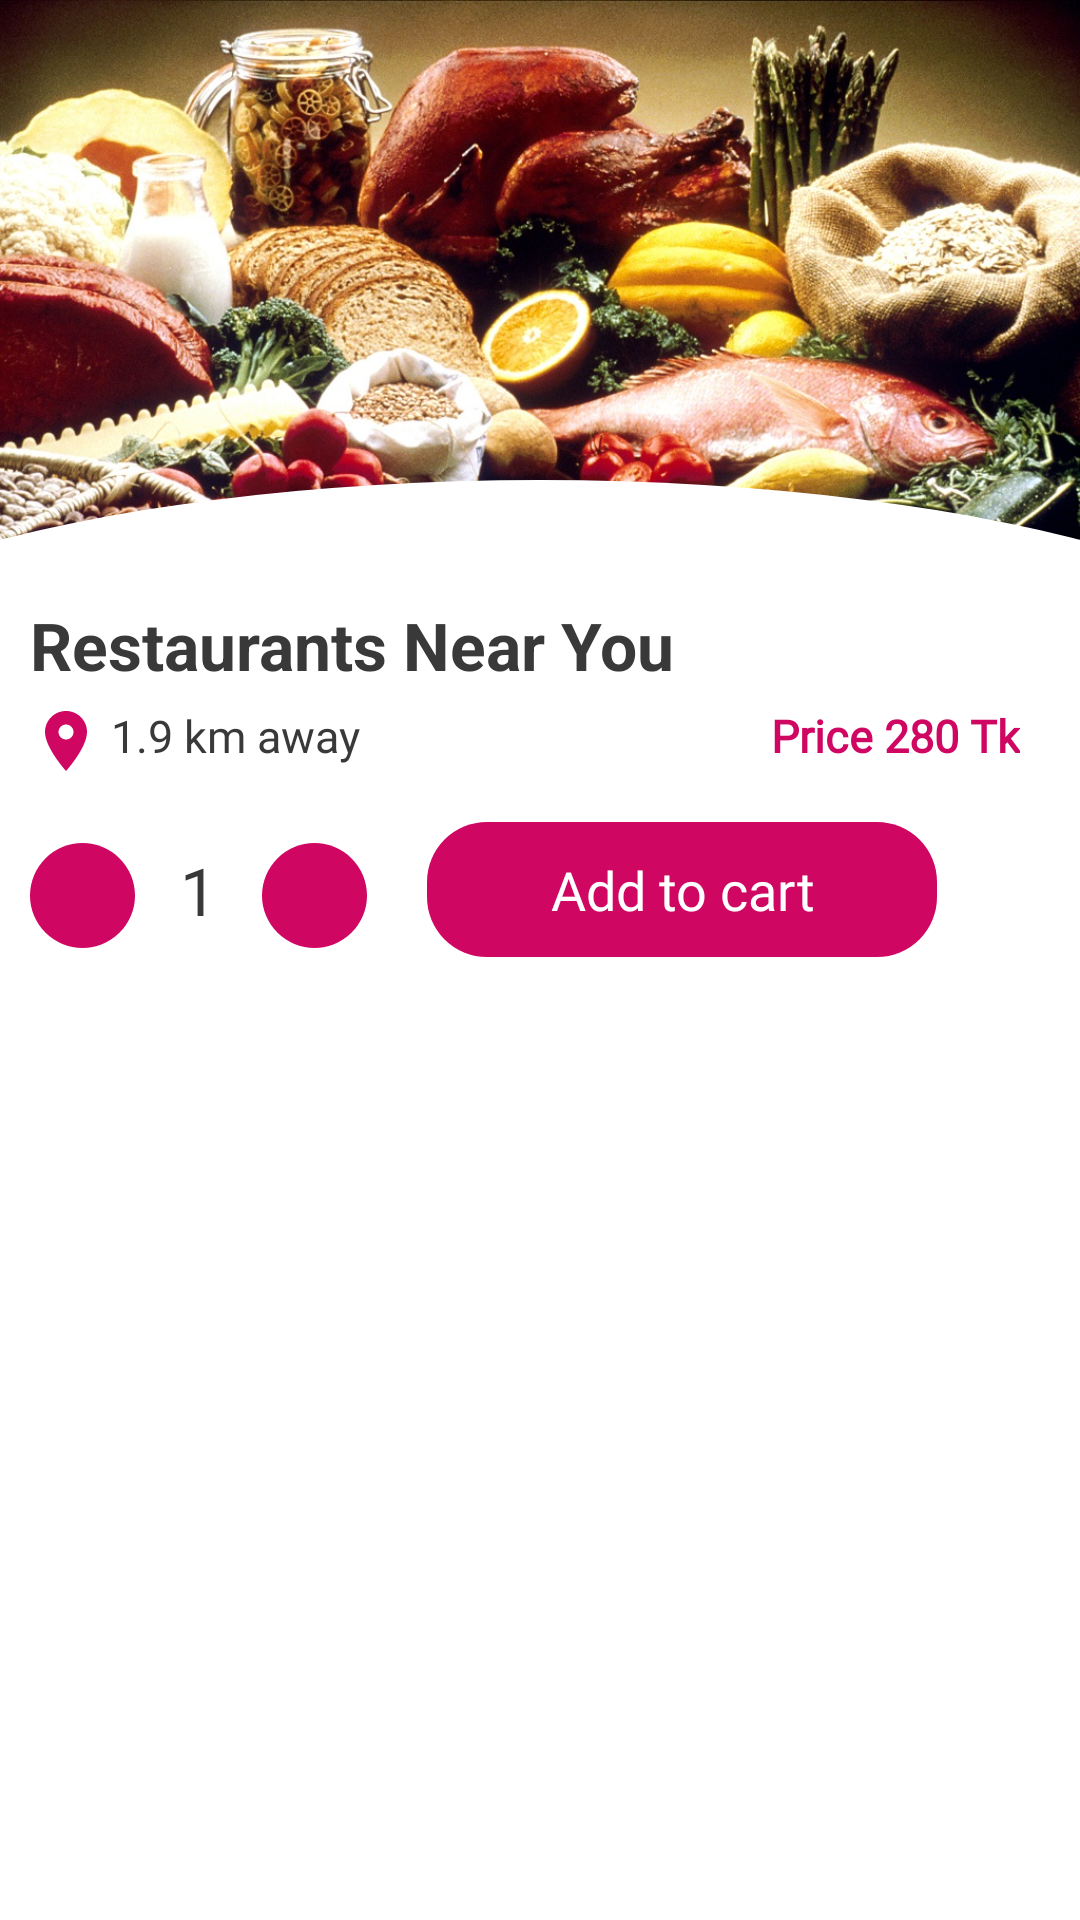

Layout XML and referenced resources for this Android screen:
<!-- AndroidManifest.xml: application theme Theme.HatpeonFood -->
<!-- res/layout/fragment_custom_bottom_sheet_dialog.xml -->
<?xml version="1.0" encoding="utf-8"?>
<androidx.constraintlayout.widget.ConstraintLayout xmlns:android="http://schemas.android.com/apk/res/android"
    xmlns:app="http://schemas.android.com/apk/res-auto"
    xmlns:tools="http://schemas.android.com/tools"
    android:layout_width="match_parent"
    android:layout_height="wrap_content"
    android:id="@+id/head"
    android:orientation="vertical"
    android:gravity="center">

    <androidx.core.widget.NestedScrollView
        android:layout_width="match_parent"
        app:layout_constraintEnd_toEndOf="parent"
        app:layout_constraintStart_toStartOf="parent"
        app:layout_constraintTop_toTopOf="parent"

        android:layout_height="wrap_content">

        <androidx.constraintlayout.widget.ConstraintLayout
            android:layout_width="match_parent"
            android:layout_marginBottom="10dp"
            android:layout_height="wrap_content">

            <ImageView
                android:id="@+id/imageview"
                android:layout_width="match_parent"
                android:layout_height="240dp"
                android:src="@drawable/food"
                android:scaleType="fitXY"
                app:layout_constraintStart_toStartOf="parent"
                app:layout_constraintTop_toTopOf="parent"/>
            <View
                android:layout_width="match_parent"
                app:layout_constraintEnd_toEndOf="parent"
                app:layout_constraintStart_toStartOf="parent"
                android:background="@drawable/half_shape"
                app:layout_constraintTop_toTopOf="parent"
                android:layout_height="240dp"/>
            <LinearLayout
                android:layout_width="match_parent"
                android:layout_height="wrap_content"
                android:orientation="vertical"
                android:id="@+id/mainLayout"
                android:layout_marginTop="-50dp"
                app:layout_constraintEnd_toEndOf="parent"
                app:layout_constraintHorizontal_bias="0.0"
                android:background="@color/white"
                app:layout_constraintStart_toStartOf="parent"
                app:layout_constraintTop_toBottomOf="@+id/imageview">

                <TextView
                    android:id="@+id/restaurant_name"
                    android:layout_width="match_parent"
                    android:layout_height="wrap_content"
                    android:padding="5dp"
                    android:layout_marginTop="5dp"
                    android:textStyle="bold"
                    android:textColor="@color/shadow_black"
                    android:textSize="22dp"
                    android:layout_marginLeft="5dp"
                    android:text="Restaurants Near You"/>

                <RelativeLayout
                    android:layout_width="match_parent"
                    android:background="@color/white"
                    android:layout_height="wrap_content">

                    <TextView
                        android:id="@+id/location"
                        android:layout_width="match_parent"
                        android:layout_height="wrap_content"
                        android:layout_marginLeft="5dp"
                        android:layout_marginTop="-5dp"
                        android:layout_toLeftOf="@+id/price"
                        android:drawableLeft="@drawable/ic_baseline_location_on_24"
                        android:drawablePadding="3dp"
                        android:fontFamily="@font/roboto_light"
                        android:maxLines="1"
                        android:padding="5dp"
                        android:text="1.9 km away"
                        android:textColor="#393939"
                        android:textSize="15dp" />

                    <TextView
                        android:id="@+id/price"
                        android:layout_width="wrap_content"
                        android:layout_height="wrap_content"
                        android:layout_alignParentRight="true"
                        android:layout_marginTop="-5dp"
                        android:layout_marginRight="15dp"
                        android:fontFamily="@font/roboto_bold"
                        android:maxLines="2"
                        android:padding="5dp"
                        android:text="Price 280 Tk"
                        android:textColor="@color/theme_color"
                        android:textSize="15dp"
                        android:textStyle="bold" />


                </RelativeLayout>

                <RelativeLayout
                    android:layout_width="match_parent"
                    android:layout_marginTop="5dp"
                    android:padding="5dp"
                    android:layout_marginLeft="5dp"
                    android:layout_height="wrap_content">


                    <ImageView
                        android:id="@+id/minius"
                        android:layout_width="35dp"
                        android:layout_height="35dp"
                        android:background="@drawable/circle"
                        android:padding="10dp"
                        android:layout_marginTop="7dp"
                        android:src="@drawable/ic_baseline_minies" />

                    <TextView
                        android:id="@+id/quantity"
                        android:layout_width="wrap_content"
                        android:layout_height="wrap_content"
                        android:layout_marginLeft="10dp"
                        android:layout_marginTop="3dp"
                        android:layout_marginRight="10dp"
                        android:layout_toRightOf="@+id/minius"
                        android:fontFamily="@font/roboto_bold"
                        android:padding="5dp"
                        android:text="1"
                        android:textColor="#393939"
                        android:textSize="22dp" />

                    <ImageView
                        android:id="@+id/add"
                        android:layout_width="35dp"
                        android:layout_height="35dp"
                        android:background="@drawable/circle"
                        android:layout_toRightOf="@+id/quantity"
                        android:padding="5dp"
                        android:layout_marginTop="7dp"
                        android:src="@drawable/ic_baseline_add_24" />

                    <TextView
                        android:id="@+id/addToCart"
                        android:layout_width="170dp"
                        android:layout_height="45dp"
                        android:layout_centerInParent="true"
                        android:layout_marginLeft="20dp"
                        android:layout_toRightOf="@+id/add"
                        android:background="@drawable/button"
                        android:backgroundTint="@color/theme_color"
                        android:fontFamily="@font/roboto_bold"
                        android:gravity="center"
                        android:text="Add to cart"
                        android:textAllCaps="false"
                        android:textColor="@color/white"
                        android:textSize="18sp" />


                </RelativeLayout>


            </LinearLayout>



        </androidx.constraintlayout.widget.ConstraintLayout>



    </androidx.core.widget.NestedScrollView>



</androidx.constraintlayout.widget.ConstraintLayout>
<!-- resources referenced by this layout -->
<resources>
  <color name="shadow_black">#393939</color>
  <color name="theme_color">#CF0662</color>
  <color name="white">#FFFFFFFF</color>
  <!-- drawable button (drawable) -->
  <?xml version="1.0" encoding="utf-8"?>
  <shape xmlns:android="http://schemas.android.com/apk/res/android"
      android:shape="rectangle">
      <solid
          android:color="@color/theme_color"/>
      <corners
          android:radius="20dp"/>
  </shape>
  <!-- drawable circle (drawable) -->
  <?xml version="1.0" encoding="utf-8"?>
  <shape xmlns:android="http://schemas.android.com/apk/res/android"
      android:shape="oval">
  
      <size android:height="30dp"
          android:width="30dp"/>
      <solid android:color="@color/theme_color"/>
  </shape>
  <!-- drawable food: jpg bitmap (drawable, 391526 bytes) -->
  <!-- drawable half_shape (drawable) -->
  <?xml version="1.0" encoding="utf-8"?>
  <layer-list xmlns:android="http://schemas.android.com/apk/res/android">
      <item>
          <shape android:shape="rectangle"/>
      </item>
      <item
          android:gravity="top"
          android:bottom="-90dp"
          android:left="-100dp"
          android:right="-100dp"
          android:top="160dp">
          <shape android:shape="oval" >
              <solid android:color="@color/white" />
          </shape>
      </item>
  </layer-list>
  <!-- drawable ic_baseline_location_on_24 (drawable) -->
  <vector android:height="24dp" android:tint="@color/theme_color"
      android:viewportHeight="24" android:viewportWidth="24"
      android:width="24dp" xmlns:android="http://schemas.android.com/apk/res/android">
      <path android:fillColor="@android:color/white" android:pathData="M12,2C8.13,2 5,5.13 5,9c0,5.25 7,13 7,13s7,-7.75 7,-13c0,-3.87 -3.13,-7 -7,-7zM12,11.5c-1.38,0 -2.5,-1.12 -2.5,-2.5s1.12,-2.5 2.5,-2.5 2.5,1.12 2.5,2.5 -1.12,2.5 -2.5,2.5z"/>
  </vector>
  <style name="Theme.HatpeonFood" parent="Theme.MaterialComponents.Light.NoActionBar">
          
          <item name="colorPrimary">@color/purple_500</item>
          <item name="colorPrimaryVariant">@color/purple_700</item>
          <item name="colorOnPrimary">@color/white</item>
          
          <item name="colorSecondary">@color/teal_200</item>
          <item name="colorSecondaryVariant">@color/teal_700</item>
          <item name="colorOnSecondary">@color/black</item>
          
          <item name="android:statusBarColor" tools:targetApi="l">@color/theme_color</item>
          
  
      </style>
  <color name="purple_500">#FF6200EE</color>
  <color name="purple_700">#FF3700B3</color>
  <color name="teal_200">#FF03DAC5</color>
  <color name="teal_700">#FF018786</color>
  <color name="black">#FF000000</color>
</resources>
